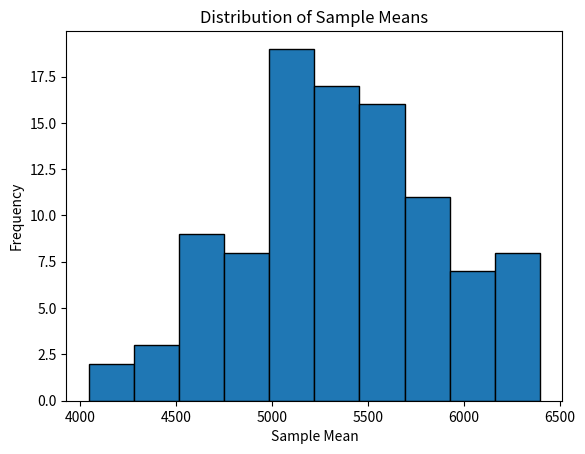

Source code (Python):
import pandas as pd
import numpy as np

# Generating random data. Fixed seed for reproducibility
np.random.seed(0)
forest_areas = np.random.randint(500, 10000, size=1000)  # Forest areas in sq km
regions = ['Region' + str(i) for i in range(1, 1001)]

# Creating a dictionary
data = {'Region': regions, 'Forest_Area': forest_areas}

# Converting to a pandas DataFrame
df = pd.DataFrame(data)

# insert code here
# Calculate the population_mean and population_variance
population_mean = df['Forest_Area'].mean()
population_variance = df['Forest_Area'].var(ddof=0)

print("Population Mean:", population_mean)
print("Population Variance:", population_variance)

# insert code here

# insert code here

# insert code here

# Calculate the population_mean and population_variance
population_mean = df['Forest_Area'].mean()
population_variance = df['Forest_Area'].var(ddof=0)

print("Population Mean:", population_mean)
print("Population Variance:", population_variance)

# Select a random sample of 30 regions and calculate sample metrics
sample = df.sample(30)
sample_mean = sample['Forest_Area'].mean()
sample_variance = sample['Forest_Area'].var(ddof=1)

print("Sample mean:", sample_mean)
print("Sample variance:", sample_variance)

# Comparison with Population Metrics
print("\nComparison:")
print("Difference in means:", population_mean - sample_mean)
print("Difference in variances:", population_variance - sample_variance)


import matplotlib.pyplot as plt

# Take 100 samples of size 30 and plot their mean distribution
sample_means = [df['Forest_Area'].sample(30).mean() for _ in range(100)]

plt.hist(sample_means, bins=10, edgecolor='black')
plt.xlabel('Sample Mean')
plt.ylabel('Frequency')
plt.title('Distribution of Sample Means')
plt.show()


import scipy.stats as stats

# Select a sample (reuse sample from Exercise 2 or select a new one)
sample_data = sample['Forest_Area']

# Calculate 95% confidence interval for the sample mean
mean = np.mean(sample_data)
standard_error = stats.sem(sample_data)
confidence_level = 0.95
degrees_freedom = len(sample_data) - 1
confidence_interval = stats.t.interval(confidence_level, degrees_freedom, mean, standard_error)

print("95% Confidence Interval:", confidence_interval)
